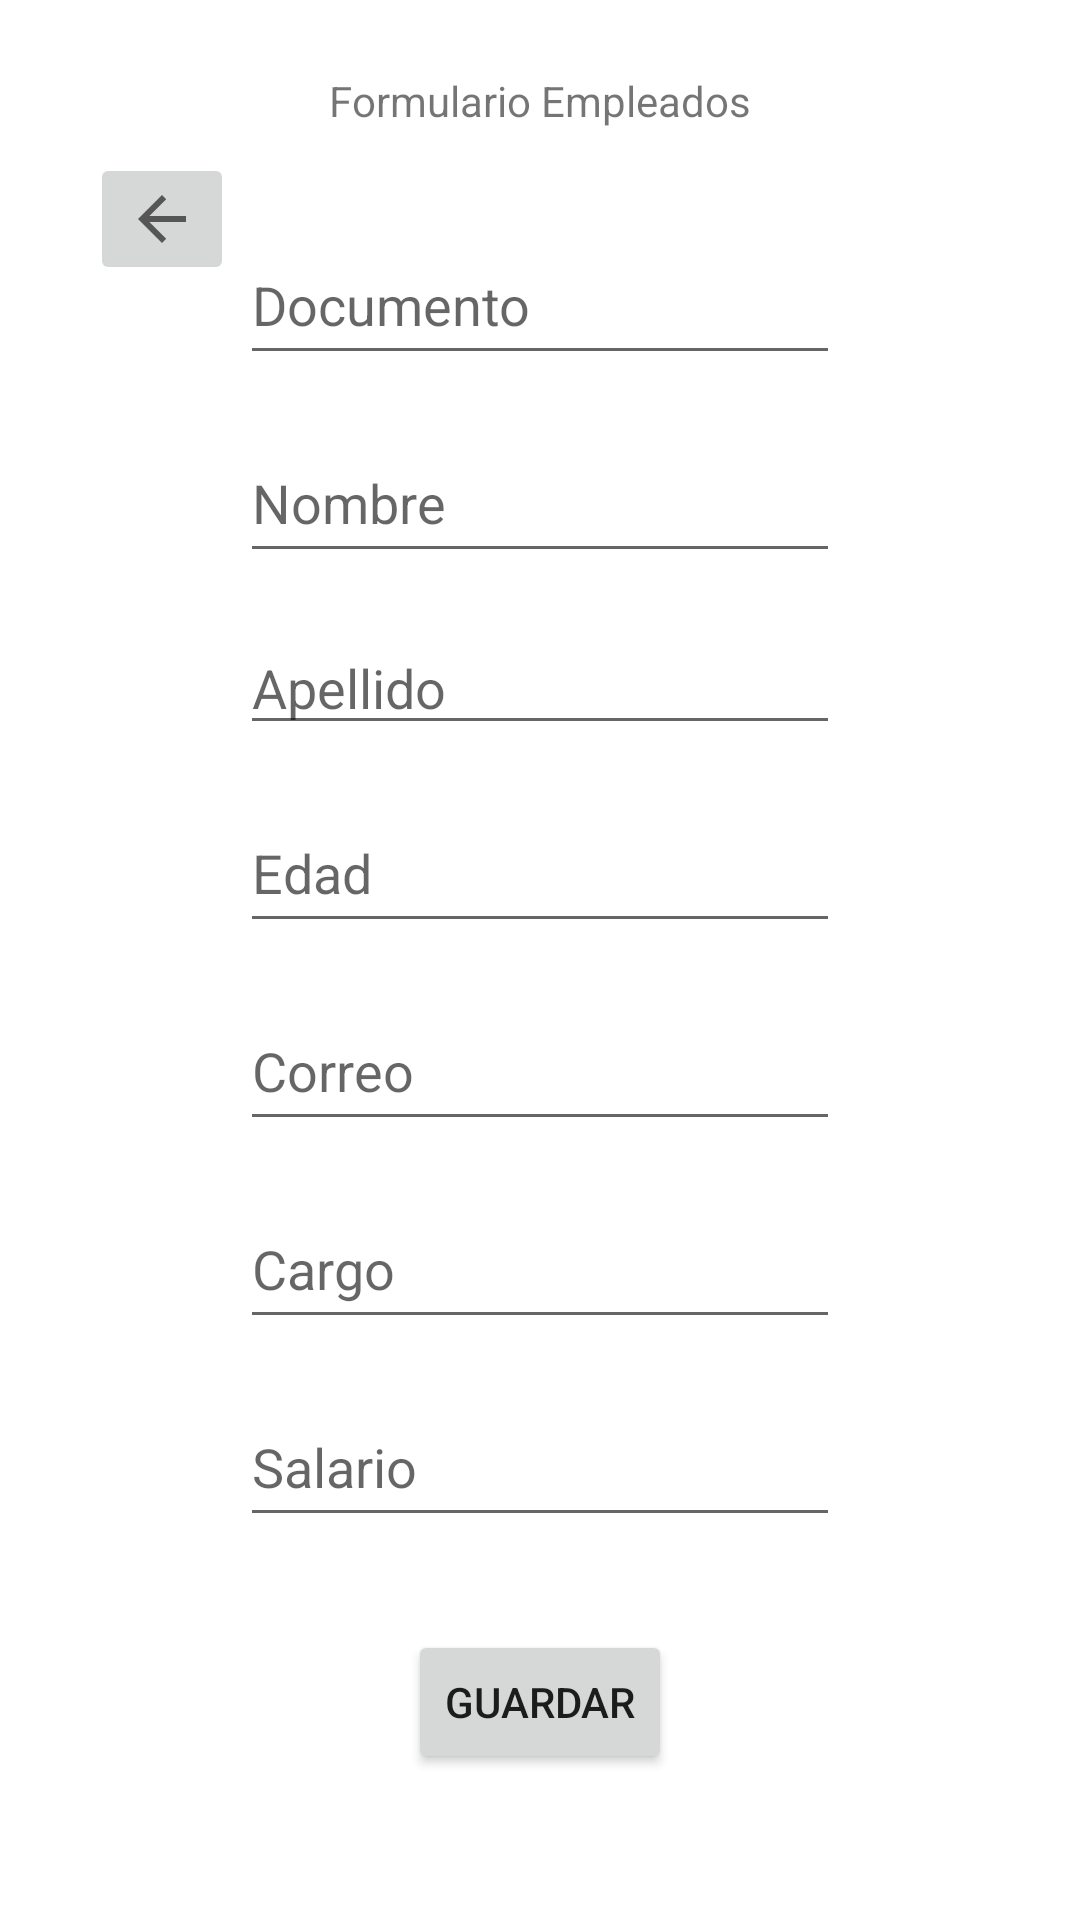

Layout XML and referenced resources for this Android screen:
<!-- AndroidManifest.xml: application theme Theme.AppPersonas -->
<!-- res/layout/activity_formulario_personas.xml -->
<?xml version="1.0" encoding="utf-8"?>
<androidx.constraintlayout.widget.ConstraintLayout xmlns:android="http://schemas.android.com/apk/res/android"
    xmlns:app="http://schemas.android.com/apk/res-auto"
    xmlns:tools="http://schemas.android.com/tools"
    android:layout_width="match_parent"
    android:layout_height="match_parent"
    tools:context=".FormularioPersonas">

    <ImageButton
        android:id="@+id/ibBack"
        android:layout_width="wrap_content"
        android:layout_height="wrap_content"
        android:layout_marginTop="8dp"
        android:onClick="irInicio"
        app:layout_constraintEnd_toEndOf="parent"
        app:layout_constraintHorizontal_bias="0.096"
        app:layout_constraintStart_toStartOf="parent"
        app:layout_constraintTop_toBottomOf="@+id/textView2"
        app:srcCompat="?attr/homeAsUpIndicator" />

    <TextView
        android:id="@+id/textView2"
        android:layout_width="wrap_content"
        android:layout_height="wrap_content"
        android:layout_marginTop="24dp"
        android:text="@string/BotonFormulario"
        app:layout_constraintEnd_toEndOf="parent"
        app:layout_constraintStart_toStartOf="parent"
        app:layout_constraintTop_toTopOf="parent" />

    

    <EditText
        android:id="@+id/txtDocumento"
        android:layout_width="200dp"
        android:layout_height="50dp"
        android:layout_marginTop="32dp"
        android:ems="10"
        android:hint="Documento"
        android:inputType="number"
        app:layout_constraintEnd_toEndOf="parent"
        app:layout_constraintStart_toStartOf="parent"
        app:layout_constraintTop_toBottomOf="@+id/textView2" />

    <EditText
        android:id="@+id/txtNombre"
        android:layout_width="200dp"
        android:layout_height="50dp"
        android:layout_marginTop="16dp"
        android:ems="10"
        android:hint="Nombre"
        android:inputType="textPersonName"
        app:layout_constraintEnd_toEndOf="parent"
        app:layout_constraintStart_toStartOf="parent"
        app:layout_constraintTop_toBottomOf="@+id/txtDocumento" />

    <EditText
        android:id="@+id/txtApellido"
        android:layout_width="200dp"
        android:layout_height="wrap_content"
        android:layout_marginTop="16dp"
        android:ems="10"
        android:hint="Apellido"
        android:inputType="textPersonName"
        app:layout_constraintEnd_toEndOf="parent"
        app:layout_constraintStart_toStartOf="parent"
        app:layout_constraintTop_toBottomOf="@+id/txtNombre" />

    <EditText
        android:id="@+id/txtEdad"
        android:layout_width="200dp"
        android:layout_height="50dp"
        android:layout_marginTop="16dp"
        android:ems="10"
        android:hint="Edad"
        android:inputType="number"
        app:layout_constraintEnd_toEndOf="parent"
        app:layout_constraintStart_toStartOf="parent"
        app:layout_constraintTop_toBottomOf="@+id/txtApellido" />

    <EditText
        android:id="@+id/txtCorreo"
        android:layout_width="200dp"
        android:layout_height="50dp"
        android:layout_marginTop="16dp"
        android:ems="10"
        android:hint="Correo"
        android:inputType="textEmailAddress"
        app:layout_constraintEnd_toEndOf="parent"
        app:layout_constraintStart_toStartOf="parent"
        app:layout_constraintTop_toBottomOf="@+id/txtEdad" />

    <EditText
        android:id="@+id/txtCargo"
        android:layout_width="200dp"
        android:layout_height="50dp"
        android:layout_marginTop="16dp"
        android:ems="10"
        android:hint="Cargo"
        android:inputType="textPersonName"
        app:layout_constraintEnd_toEndOf="parent"
        app:layout_constraintStart_toStartOf="parent"
        app:layout_constraintTop_toBottomOf="@+id/txtCorreo" />

    <EditText
        android:id="@+id/txtSalario"
        android:layout_width="200dp"
        android:layout_height="50dp"
        android:layout_marginTop="16dp"
        android:ems="10"
        android:hint="Salario"
        android:inputType="number"
        app:layout_constraintEnd_toEndOf="parent"
        app:layout_constraintStart_toStartOf="parent"
        app:layout_constraintTop_toBottomOf="@+id/txtCargo" />

    <Button
        android:id="@+id/btnGuardar"
        android:layout_width="wrap_content"
        android:layout_height="wrap_content"
        android:layout_marginTop="16dp"
        android:text="Guardar"
        app:layout_constraintBottom_toBottomOf="parent"
        app:layout_constraintEnd_toEndOf="parent"
        app:layout_constraintHorizontal_bias="0.5"
        app:layout_constraintStart_toStartOf="parent"
        app:layout_constraintTop_toBottomOf="@+id/txtSalario"
        app:layout_constraintVertical_bias="0.238" />


</androidx.constraintlayout.widget.ConstraintLayout>
<!-- resources referenced by this layout -->
<resources>
  <string name="BotonFormulario">Formulario Empleados</string>
  <style name="Theme.AppPersonas" parent="Theme.MaterialComponents.DayNight.DarkActionBar">
          
          <item name="colorPrimary">@color/purple_500</item>
          <item name="colorPrimaryVariant">@color/purple_700</item>
          <item name="colorOnPrimary">@color/white</item>
          
          <item name="colorSecondary">@color/teal_200</item>
          <item name="colorSecondaryVariant">@color/teal_700</item>
          <item name="colorOnSecondary">@color/black</item>
          
          <item name="android:statusBarColor" tools:targetApi="l">?attr/colorPrimaryVariant</item>
          
      </style>
  <!-- not gathered from this repository: default colours our renderer supplied (Android Studio template values) -->
  <color name="purple_500">#FF6200EE</color>
  <color name="purple_700">#FF3700B3</color>
  <color name="teal_200">#FF03DAC5</color>
  <color name="teal_700">#FF018786</color>
  <color name="black">#FF000000</color>
  <color name="white">#FFFFFFFF</color>
</resources>
